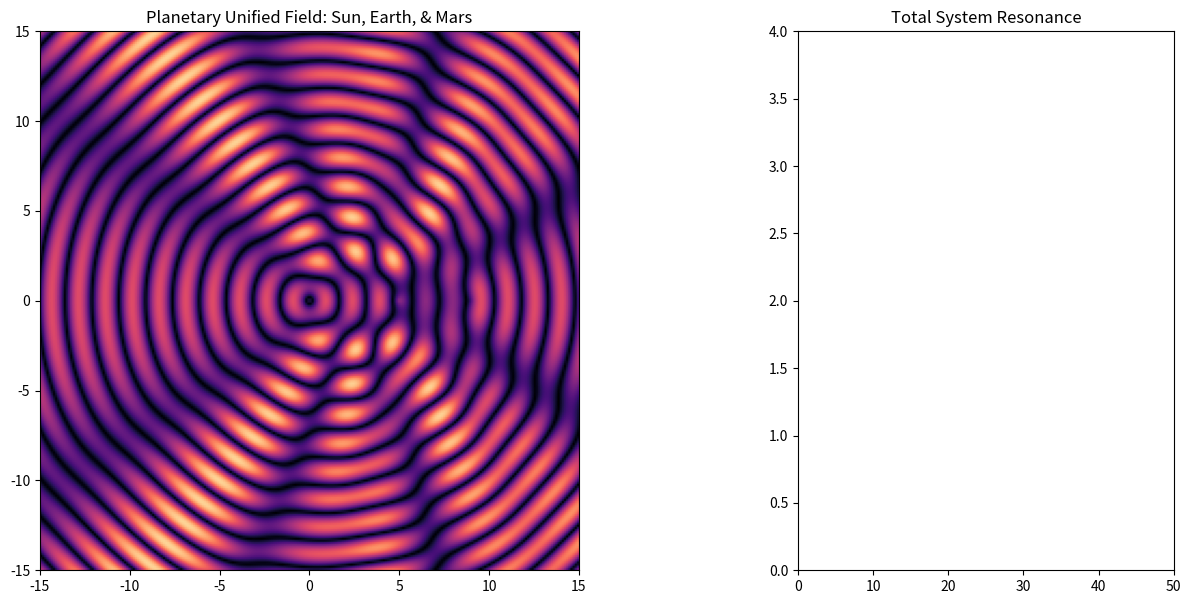

This chart was generated by the following Python code:
"""
This is a fantastic way to move from "abstract waves" to a Gravitational/Magnetic resonance model. To do this, we need to adjust the Amplitude (representing mass/weight) and the Frequency (representing the orbital "pulse") of each wave.

In this model:

The Sun: A massive, slow-vibration wave in the center.

Earth: A medium-weight wave orbiting at a specific distance.

Mars: A lighter, faster-vibrating wave (or slower, depending on how you view its "pulse") at a further distance.

"""
import numpy as np
import matplotlib.pyplot as plt
from matplotlib.animation import FuncAnimation

# 1. Grid Setup
size = 250 
x = np.linspace(-15, 15, size)
y = np.linspace(-15, 15, size)
X, Y = np.meshgrid(x, y)

# 2. Planetary Parameters (Weight = Amplitude, Speed = Rotation)
# Sun: High weight (Massive Amplitude)
SUN_WEIGHT = 2.0
SUN_PULSE = 1.0

# Earth: Medium weight
EARTH_WEIGHT = 0.8
EARTH_ORBIT_RADIUS = 5.0
EARTH_SPEED = 1.0  # 1 Year orbit

# Mars: Lower weight
MARS_WEIGHT = 0.4
MARS_ORBIT_RADIUS = 9.0
MARS_SPEED = 0.53  # Roughly half the speed of Earth

WAVELENGTH = 3.0
K = 2 * np.pi / WAVELENGTH

# 3. Figure Setup
fig, (ax1, ax2) = plt.subplots(1, 2, figsize=(16, 7), gridspec_kw={'width_ratios': [2, 1]})
im = ax1.imshow(np.zeros((size, size)), extent=[-15, 15, -15, 15], 
                cmap='magma', vmin=0, vmax=3.5, animated=True)
ax1.set_title("Planetary Unified Field: Sun, Earth, & Mars")

# Energy Tracker
energy_data = []
time_data = []
line, = ax2.plot([], [], lw=2, color='orchid')
ax2.set_xlim(0, 50)
ax2.set_ylim(0, 4)
ax2.set_title("Total System Resonance")

def update(frame):
    t = frame / 10.0
    
    # Calculate Positions
    sun_pos = [0, 0]
    earth_pos = [EARTH_ORBIT_RADIUS * np.cos(EARTH_SPEED * t), 
                 EARTH_ORBIT_RADIUS * np.sin(EARTH_SPEED * t)]
    mars_pos = [MARS_ORBIT_RADIUS * np.cos(MARS_SPEED * t), 
                MARS_ORBIT_RADIUS * np.sin(MARS_SPEED * t)]
    
    # Calculate Distances
    d_sun = np.sqrt((X - sun_pos[0])**2 + (Y - sun_pos[1])**2)
    d_earth = np.sqrt((X - earth_pos[0])**2 + (Y - earth_pos[1])**2)
    d_mars = np.sqrt((X - mars_pos[0])**2 + (Y - mars_pos[1])**2)
    
    # Generate the Waves (The "Weight" is the Amplitude)
    # Sun is the anchor
    field_sun = SUN_WEIGHT * np.sin(K * d_sun - t)
    # Earth and Mars are the shifting disturbances
    field_earth = EARTH_WEIGHT * np.sin(K * d_earth - t)
    field_mars = MARS_WEIGHT * np.sin(K * d_mars - t)
    
    # Unified Field (Total Superposition)
    unified_field = np.abs(field_sun + field_earth + field_mars)
    
    im.set_array(unified_field)
    
    # Track Energy Flux
    current_energy = np.mean(unified_field)
    energy_data.append(current_energy)
    time_data.append(frame)
    if len(time_data) > 50:
        ax2.set_xlim(frame - 50, frame)
    line.set_data(time_data, energy_data)
    
    return [im, line]

ani = FuncAnimation(fig, update, frames=1000, interval=30, blit=True)
plt.show()

"""
How this visualizes your "Weight" Theory:
The Dominant Sun: You’ll notice the Sun’s wave creates the primary "texture" of the background. Because it has the most Weight (Amplitude), it dictates the baseline of the "Sea of Energy."

Planetary Wakes: Earth and Mars create small ripples that "break" the Sun’s cancellation patterns. As Earth moves closer to a peak or trough of the Sun's field, the Energy Flux Gauge on the right will spike.

The Interference Grid: Look at where the Earth’s ripples meet the Mars ripples. These are the "Tension Points" you described. In your theory, these interactions could explain why planetary alignments seem to correlate with solar activity—it’s all one connected "Sloshing Sea."

"""
